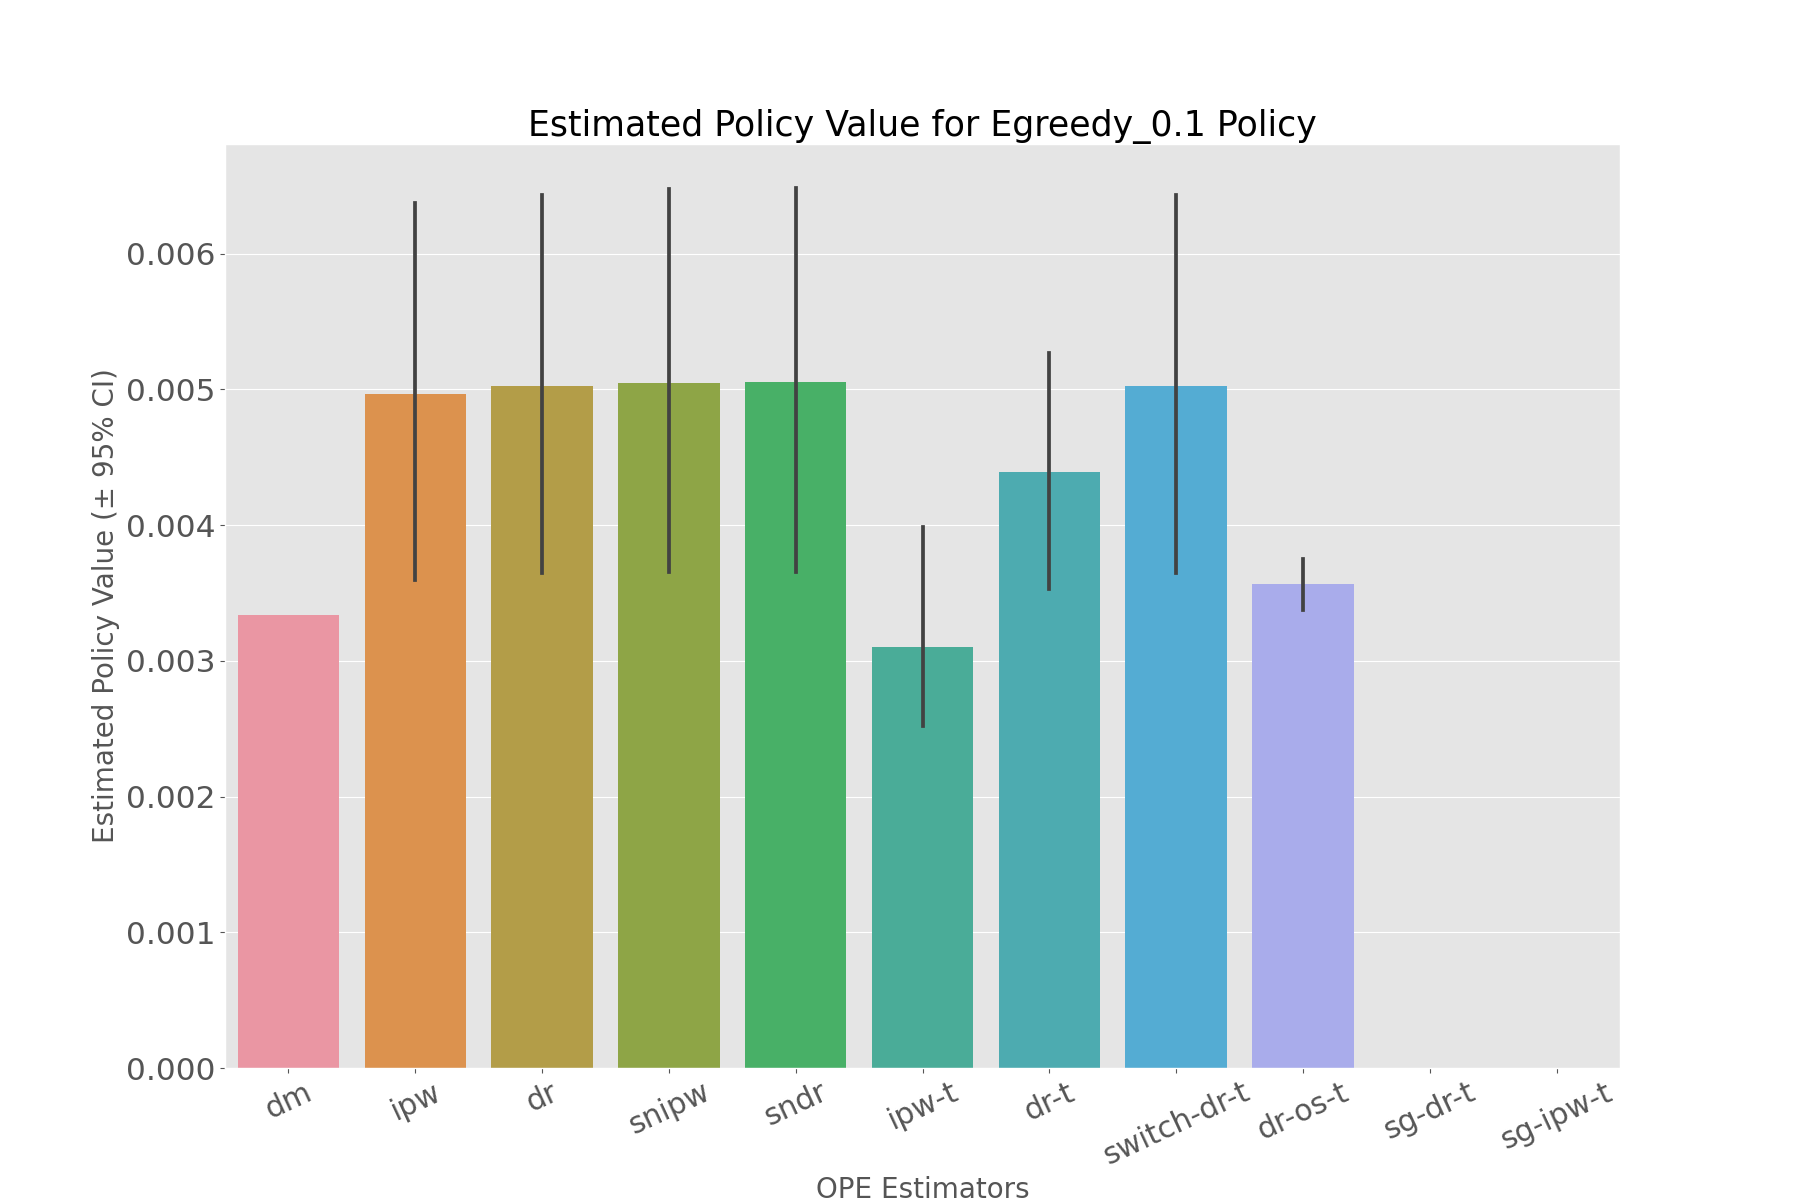

Source data for this figure (header and first rows):
, estimated_policy_value, relative_estimated_policy_value, mean, 95.0% CI (lower), 95.0% CI (upper)
dm, 0.003335, 0.9867, 0.003335, 0.003334, 0.003337
ipw, 0.004934, 1.46, 0.004935, 0.003598, 0.006373
dr, 0.00499, 1.476, 0.004991, 0.003648, 0.006433
snipw, 0.005015, 1.484, 0.005016, 0.003657, 0.006478
sndr, 0.005018, 1.484, 0.005018, 0.003653, 0.006484
ipw-t, 0.003084, 0.9122, 0.003084, 0.002249, 0.003983
dr-t, 0.00437, 1.293, 0.00437, 0.003531, 0.005271
switch-dr-t, 0.00499, 1.476, 0.004991, 0.003648, 0.006433
dr-os-t, 0.003559, 1.053, 0.003559, 0.003378, 0.003754
sg-dr-t, , , , , 
sg-ipw-t, , , , , 
